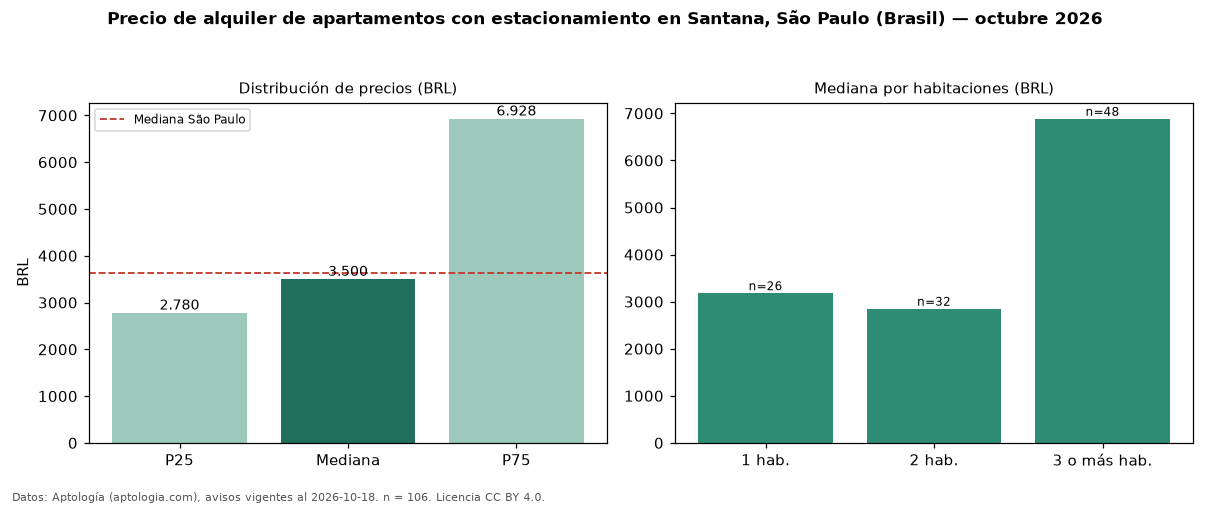

Source data for this figure (header and first rows):
seccion, metrica, valor, moneda, n
filtro, parq1, con estacionamiento, , 106
precio, p25, 2780, BRL, 106
precio, mediana, 3500, BRL, 106
precio, p75, 6928, BRL, 106
precio, minimo, 1512, BRL, 106
precio, maximo, 21000, BRL, 106
m2, mediana_precio_m2, 50.0, BRL, 104
m2, area_mediana_m2, 78.0, m2, 104
admin, mediana_admin_mes, 1130, BRL, 103
banos, mediana_banos, 2.0, , 
parqueadero, pct_con_parqueadero, 100.0, %, 106
habitaciones, 1, 3181, BRL, 26
habitaciones, 2, 2850, BRL, 32
habitaciones, 3+, 6885, BRL, 48
ciudad, mediana_ciudad_referencia, 3621, BRL, 
ciudad, mediana_m2_ciudad, 63.16, BRL, 
fuente, fecha_datos, 2026-10-18, , 
fuente, atribucion, https://www.aptologia.com/br/aluguel/sao…, , 
fuente, licencia, CC BY 4.0, , 
